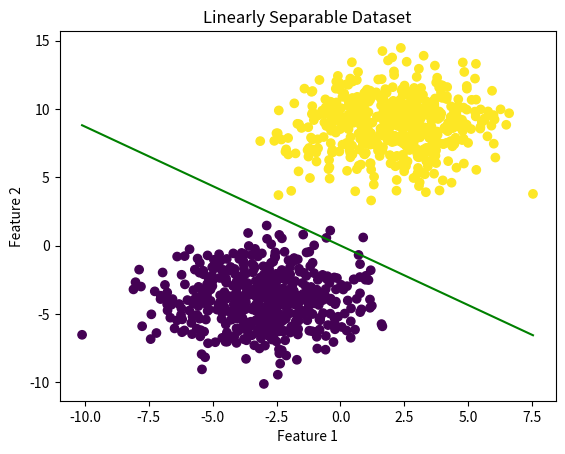

The matplotlib source for this figure:
import numpy as np
import os
import matplotlib.pyplot as plt

def generate_data(n):
    """
    This function generates a linearly separable dataset with 2 features.

    Args:
    n: size of the dataset

    Returns:
    A tuple containing two lists:
        - features: list of n-dimensional vectors representing features
        - labels: list of binary labels (0 or 1) representing classes
    """

    # Generate random linearly separable data
    mean1 = np.random.randint(low=-10, high=0, size=(2,))
    mean2 = np.random.randint(low=0, high=10, size=(2,))
    cov = np.identity(2) * 4
    x1 = np.random.multivariate_normal(mean1, cov, n // 2)
    x2 = np.random.multivariate_normal(mean2, cov, n // 2)

    # Concatenate the data and labels
    features = np.concatenate([x1, x2], axis=0)
    labels = np.concatenate([np.zeros(n // 2), np.ones(n // 2)])

    # Shuffle the data
    idx = np.random.permutation(n)
    features = features[idx]
    labels = labels[idx]

    return features.tolist(), labels.tolist()


def plot_data(features, labels,filename=None, weight_vector=None,format='png'):
    """
    This function plots the generated data with the labels and saves it as an image.

    Args:
    features: list of n-dimensional vectors representing features
    labels: list of binary labels (0 or 1) representing classes
    filename: name of the file to save the image
    format: format of the image (default: png)

    Returns:
    None
    """

    plt.clf()

    # Convert lists to arrays
    features = np.array(features)
    labels = np.array(labels)

    # Plot the data
    plt.scatter(features[:, 0], features[:, 1], c=labels)
    plt.xlabel('Feature 1')
    plt.ylabel('Feature 2')
    plt.title('Linearly Separable Dataset')

    if weight_vector is not None:
        # Define the x and y coordinates for the decision boundary
        x = np.linspace(np.min(features[:, 0]), np.max(features[:, 0]), 100)
        y = (-weight_vector[0] * x) / weight_vector[1]

        # Plot the decision boundary
        plt.plot(x, y, color='green', label='Decision boundary')

    # Save the plot as an image
    if filename is not None:
        plt.savefig(filename, format=format)

    plt.show()


def step(x):
    if x > 0:
        return 1
    return 0


class Perceptron:
    def __init__(self, input_size, learning_rate = 0.01) -> None:
        self.learning_rate = learning_rate
        self.weights = np.random.randn(input_size,1)
        self.bias = np.random.randn()

    def classify(self,X):
        z = np.dot(X,self.weights) + self.bias
        return step(z)
 
    def train(self, training_features, training_labels, epochs = 100):
        for epoch in range(epochs):
            total_error = 0
            for X, label in zip(training_features,training_labels):
                error = label - self.classify(X)
                #print(f"{error=}")

                self.bias += self.learning_rate * error
                for i in range(len(self.weights)):
                    #print(f"{self.weights[i]=}{self.learning_rate=}{error=}{X[i]=}")
                    self.weights[i] += self.learning_rate * error * X[i]

                total_error += abs(error)

            if epoch % 10 == 0:
                print(f"Epoch {epoch}: Error = {total_error}")

            elif total_error == 0:
                print(f"Epoch {epoch}: Error = {total_error}")
                break
        print(f"Epoch {epoch}: Error = {total_error}")
        
    
    def eval(self ,features,labels):
        correct = 0
        for x,y in zip(features,labels):
            if self.classify(x) == y:
                correct += 1
        
        return f"{(correct/len(features))*100}%"
    
    def out(self):
        print(f"weights\n{self.weights}\n\nbias\n{self.bias}")

np.random.seed(890)

p1 = Perceptron(2)

training_features, training_labels = generate_data(1000)

plot_data(training_features,training_labels,"pretrain.png",p1.weights)


print(p1.eval(training_features,training_labels))
p1.train(training_features,training_labels,1000)
print(p1.eval(training_features,training_labels))
plot_data(training_features,training_labels,"postrain.png",p1.weights)

